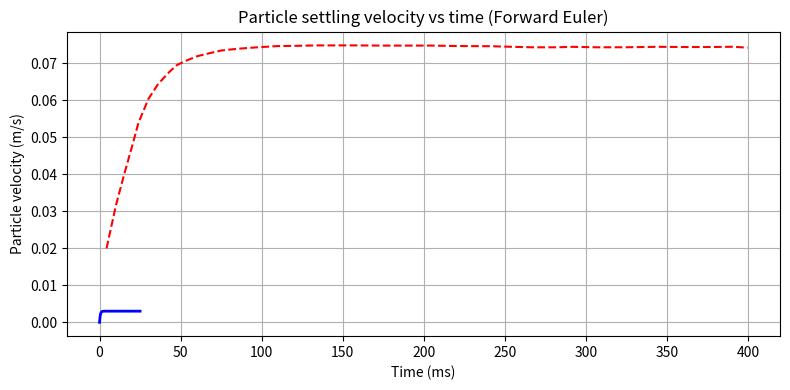
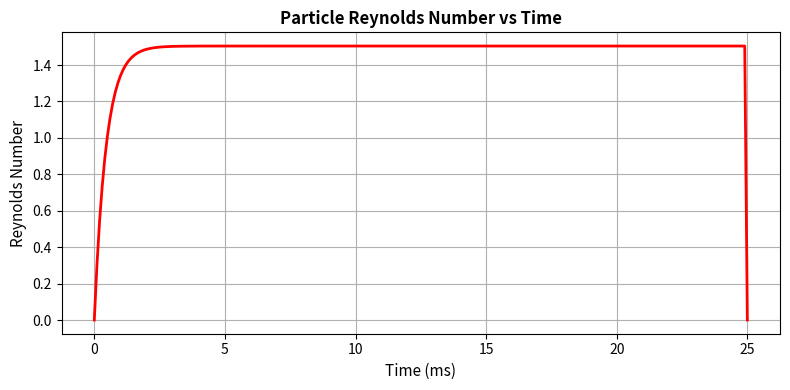

Reproduce these figures in Python, in order.
#!/usr/bin/env python3
# -*- coding: utf-8 -*-
"""
Created on Mon Nov 17 13:30:52 2025

@author: francisbrain4
"""



"""

Simulation of a spherical particle

Bastian, Francis

"""

import math
import numpy as np
import matplotlib.pyplot as plt

rho_f = 1000.0 # kg/m3
rho_p = 2560.0 # kg/m3
d_p = 0.5e-3# m
g = 9.81 # m/s2
mu_f = 1.0e-3

# Initial conditions
v_0 = 0.0 # m/s
y_0 = 0.0

max_iter = 200
tolerance = 1e-8
dt = 1e-4               # Time step (s)
t_max = 40              # Max. simulation time (s)

# Particle Mass Calculation
volume = math.pi / 6.0 * d_p**3       # Particle volume (m^3)
area = math.pi / 4.0 * d_p**2         # Projected area (m^2)
m_p = rho_p * volume                  # Particle mass (kg)

def drag_coefficient(Re):
    if Re < 0.1:
        return 24.0 / Re
    if Re <= 1000.0:
        return 24.0 / Re * (1.0 + 0.15 * Re**0.687)
    return 0.44

def drag_force(v, rho_f_local=rho_f, mu_local=mu_f):
    rel_v = v  # fluid velocity = 0
    Re = abs(rel_v) * rho_f_local * d_p / mu_local if abs(rel_v) > 0 else 0.0
    if Re == 0.0:
        Cd = 0.0
        Fd = 0.0
    else:
        Cd = drag_coefficient(Re)
        Fd_mag = 0.5 * rho_f_local * Cd * area * rel_v**2
        Fd = -math.copysign(Fd_mag, rel_v)  # opposite sign to rel_v
    return Fd, Re, Cd

def added_mass_force(v,m_local=m_p,rho_f_local=rho_f,rho_p_local=rho_p,dt_local=dt):
    Fam = 0.5*m_p*rho_f_local/rho_p_local*(0-v)/dt
    return Fam

def history_force(v, m_local=m_p, t_max_local=t_max):
    Fhist = m_p*(v-0/(math.sqrt(0.5*t_max_local)))
    return(Fhist)

nt = int(t_max / dt) + 1
time = np.zeros(nt)
vel = np.zeros(nt)
pos = np.zeros(nt)
acc = np.zeros(nt)
Re_arr = np.zeros(nt)
Cd_arr = np.zeros(nt)
Fd_arr = np.zeros(nt)
Fg_arr = np.zeros(nt)
Fb_arr = np.zeros(nt)
Fam_arr = np.zeros(nt)
Fhist_arr = np.zeros(nt)

# initial values
vel[0] = v_0
pos[0] = y_0

F_gravity = m_p * g
F_buoyancy = rho_f * volume * g
Fg_minus_b = F_gravity - F_buoyancy

converge_count = 0
last_index = nt - 1

for n in range(nt - 1):
    time[n] = n * dt
    # compute drag at current velocity
    Fd, Re, Cd = drag_force(vel[n])
    Fam =  added_mass_force(vel[n])
    Fhist =  history_force(vel[n])*0
    Fd_arr[n] = Fd
    Re_arr[n] = Re
    Cd_arr[n] = Cd
    Fg_arr[n] = F_gravity
    Fb_arr[n] = F_buoyancy
    Fam_arr[n] = Fam
    Fhist_arr[n] = Fhist
    
    # total force downward positive
    F_total = Fg_minus_b + Fd + Fam + Fhist
    a = F_total / m_p
    acc[n] = a

    # Forward Euler updates
    vel[n + 1] = vel[n] + dt * a
    pos[n + 1] = pos[n] + dt * vel[n]

    # check convergence to terminal velocity
    if abs(vel[n + 1] - vel[n]) < tolerance:
        converge_count += 1
    else:
        converge_count = 0

    if converge_count >= max_iter:
        # truncate arrays up to n+1
        last_index = n + 1
        time[last_index] = last_index * dt
        break

# if loop completed without break, ensure last time stored
if last_index == nt - 1:
    time[-1] = (nt - 1) * dt

# slice arrays to actual length
time = time[:last_index + 1]
vel = vel[:last_index + 1]
pos = pos[:last_index + 1]
acc = acc[:last_index + 1]
Re_arr = Re_arr[:last_index + 1]
Cd_arr = Cd_arr[:last_index + 1]
Fd_arr = Fd_arr[:last_index + 1]
Fg_arr = Fg_arr[:last_index + 1]
Fb_arr = Fb_arr[:last_index + 1]

data = [
(4.32147, 0.0199711),
(10.0679, 0.0315119),
(15.1502, 0.0398836),
(20.5745, 0.0483152),
(23.9632, 0.0538167),
(30.0853, 0.0602753),
(36.2227, 0.0644021),
(43.3926, 0.0677519),
(47.8333, 0.0694867),
(53.9895, 0.0707435),
(60.4889, 0.0718809),
(68.3601, 0.0727195),
(74.8627, 0.0733785),
(85.1335, 0.0738589),
(96.0901, 0.0742198),
(109.786, 0.0745813),
(120.402, 0.0746432),
(133.758, 0.0747654),
(142.662, 0.0747672),
(158.073, 0.0747703),
(174.854, 0.0747138),
(190.607, 0.074717),
(204.648, 0.0747198),
(219.718, 0.0746032),
(241.293, 0.0745477),
(256.021, 0.0743713),
(267.665, 0.074254),
(281.364, 0.0742567),
(292.322, 0.0743785),
(306.364, 0.0742617),
(324.514, 0.0742653),
(344.377, 0.0743889),
(360.473, 0.0743323),
(376.569, 0.0743355),
(390.952, 0.0743982),
(399.858, 0.0741608)
]

time_ms_data = [row[0] for row in data]
velocity_data = [row[1] for row in data]

# Plot 1: Particle Velocity vs Time
plt.figure(figsize=(8,4))
plt.plot(time*1000, vel, 'b-', linewidth=2)
plt.plot(time_ms_data, velocity_data, 'r--')
plt.xlabel("Time (ms)")
plt.ylabel("Particle velocity (m/s)")
plt.title("Particle settling velocity vs time (Forward Euler)")
plt.grid(True)
plt.tight_layout()

# Plot 2: Reynolds Number vs Time
plt.figure(figsize=(8,4))
plt.plot(time*1000, Re_arr, 'r-', linewidth=2)
plt.xlabel('Time (ms)', fontsize=11)
plt.ylabel('Reynolds Number', fontsize=11)
plt.title('Particle Reynolds Number vs Time', fontsize=12, fontweight='bold')
plt.grid(True)
plt.tight_layout()

plt.savefig('particle_simulation_results.png', dpi=300, bbox_inches='tight')
plt.show()